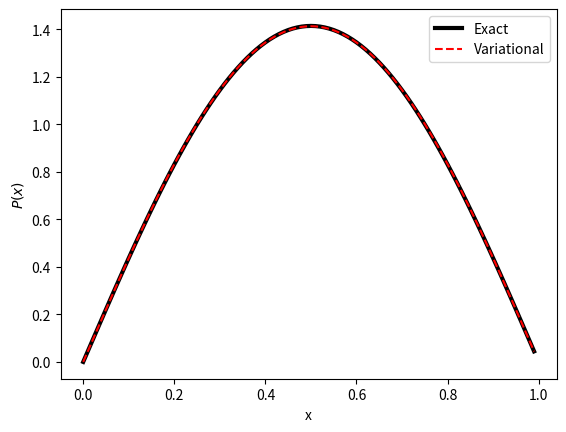

Source code (Python):
import numpy as np
from scipy.linalg import eig, inv, eigh

# Lets adopt simpler units
a = 1.0
hbar = 1.0
m = 1.0

S = np.array([[1.0/30.0, 1.0/140.0],[1.0/140.0,1.0/630.0]])
H = np.array([[1.0/6.0,1.0/30.0],[1.0/30.0,1.0/105.0]])

e, v = eig(inv(S) @ H) #e, v = eigh(H, S) #Same values eigh is for hermitian matrices

print("Eigenvalues:", e)
print("First eigenvector:", v[:,0])

# plot wavefunction
import matplotlib.pyplot as plt
from scipy import integrate
%matplotlib inline
# x values
x = np.arange(0,1,0.01)
# exact wavefunction
psi1Exact = np.sqrt(2)*np.sin(np.pi*x) 
plt.plot(x,psi1Exact,'k-',label="Exact",lw=3)
# variational basis function wavefunction
psi1Var = v[0,0]*x*(1-x) + v[1,0]*x**2*(1-x)**2
norm = np.sqrt(integrate.simpson(np.power(psi1Var,2),x))
plt.plot(x,-psi1Var/norm,'r--', label="Variational")
plt.xlabel('x')
plt.ylabel('$P(x)$')
plt.legend()
